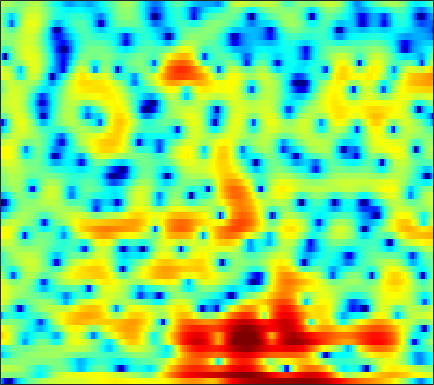

Values plotted in this chart, from the file beside it:
-9.0678, -11.39, -16.093, -26.512, -25.764, -15.881, -11.36, -9.1085, -6.8695, -5.1983, -3.9126, -3.0886, -2.1278, -1.3039, -0.75957, -0.12037, 0.43991, 0.81301, 1.253, 1.6278, 1.9598, 2.1786, 2.4278, 2.6316
0.4968, 0.3348, 0.1351, -0.01496, -0.08403, -0.1035, -0.08633, -0.07475, -0.09652, -0.1975, -0.4112, -0.6658, -1.154, -1.829, -2.457, -3.437, -4.456, -5.083, -5.404, -4.898, -3.75, -2.72, -1.362, -0.1441
2.434, 2.395, 2.317, 2.222, 2.139, 2.009, 1.848, 1.699, 1.448, 1.122, 0.7041, 0.3193, -0.2936, -1.028, -1.651, -2.538, -3.403, -3.919, -4.28, -4.148, -3.59, -3.014, -2.211, -1.472
-0.2934, -0.2673, -0.192, -0.07854, 0.0202, 0.1574, 0.2856, 0.3706, 0.4566, 0.5056, 0.5159, 0.4983, 0.4421, 0.3587, 0.2839, 0.184, 0.09566, 0.04371, 0.005568, -0.005153, 0.01889, 0.04542, 0.07903, 0.09226
-7.543, -6.782, -5.382, -4.013, -3.125, -2.161, -1.41, -0.9682, -0.5058, -0.163, 0.1065, 0.2676, 0.4365, 0.5701, 0.6553, 0.7543, 0.8446, 0.9009, 0.9668, 1.025, 1.075, 1.11, 1.142, 1.156
-5.086, -4.346, -3.133, -2.101, -1.516, -0.9908, -0.7111, -0.6302, -0.6334, -0.7192, -0.7966, -0.8036, -0.7215, -0.5308, -0.3372, -0.03964, 0.2556, 0.4469, 0.6449, 0.7793, 0.8469, 0.866, 0.8669, 0.8642
5.424, 4.975, 4.367, 3.675, 3.063, 2.074, 0.8065, -0.394, -2.418, -5.027, -7.998, -9.409, -8.446, -5.97, -4.306, -2.623, -1.455, -0.8575, -0.4183, -0.3356, -0.5895, -0.9817, -1.815, -2.946
6.973, 6.35, 5.471, 4.508, 3.697, 2.456, 0.9911, -0.2633, -2.125, -4.113, -5.883, -6.655, -6.66, -5.906, -5.188, -4.339, -3.767, -3.468, -3.23, -3.201, -3.404, -3.758, -4.58, -5.793
5.085, 4.538, 3.853, 3.179, 2.657, 1.92, 1.131, 0.5115, -0.3377, -1.205, -2.063, -2.677, -3.486, -4.304, -4.966, -5.964, -7.076, -7.859, -8.461, -8.152, -7.029, -5.994, -4.638, -3.434
-0.443, -0.3955, -0.1374, 0.09692, 0.1799, 0.1382, -0.06356, -0.3061, -0.7134, -1.171, -1.664, -2.07, -2.707, -3.564, -4.431, -5.935, -8.129, -10.38, -13.48, -12.48, -8.606, -6.048, -3.34, -1.234
-9.497, -6.449, -4.17, -3.184, -2.979, -3.238, -3.894, -4.54, -5.297, -5.543, -5.214, -4.741, -4.037, -3.422, -3.122, -2.807, -2.609, -2.475, -2.202, -1.708, -0.9986, -0.3657, 0.5352, 1.423
0.7148, 0.3223, -0.2112, -0.9651, -1.796, -3.462, -5.983, -8.793, -15.09, -19.1, -11.15, -7.697, -4.798, -2.881, -1.835, -0.8074, -0.03852, 0.4129, 0.905, 1.294, 1.625, 1.841, 2.075, 2.236
3.962, 3.478, 2.764, 1.979, 1.332, 0.3853, -0.5969, -1.291, -2.017, -2.303, -2.145, -1.822, -1.247, -0.6714, -0.2725, 0.1497, 0.4429, 0.6093, 0.7597, 0.8301, 0.8124, 0.7365, 0.5378, 0.1889
4.474, 4.121, 3.611, 3.064, 2.65, 2.106, 1.589, 1.236, 0.8359, 0.5195, 0.2546, 0.08311, -0.1129, -0.3286, -0.5106, -0.8005, -1.136, -1.407, -1.756, -2.039, -2.248, -2.368, -2.516, -2.74
4.551, 4.198, 3.689, 3.167, 2.791, 2.348, 1.97, 1.738, 1.48, 1.222, 0.9466, 0.6923, 0.2449, -0.375, -0.993, -2.019, -3.317, -4.486, -6.182, -7.533, -7.775, -7.176, -5.914, -4.682
3.947, 3.346, 2.446, 1.513, 0.8637, 0.2262, -0.00973, 0.07139, 0.4018, 0.8044, 1.12, 1.22, 1.097, 0.6625, 0.07092, -1.132, -2.925, -4.765, -8.244, -12.99, -13.53, -10.13, -6.394, -3.867
1.494, 0.567, -1.133, -3.666, -6.477, -12, -12.39, -8.019, -3.941, -1.358, 0.2731, 1.061, 1.672, 1.853, 1.762, 1.337, 0.6692, 0.07938, -0.7302, -1.37, -1.649, -1.597, -1.265, -0.7395
-1.176, -1.397, -2.013, -2.955, -3.761, -4.541, -4.299, -3.398, -1.785, -0.2189, 1.016, 1.697, 2.329, 2.645, 2.719, 2.618, 2.321, 1.983, 1.444, 0.8117, 0.1156, -0.4295, -1.163, -1.842
-3.644, -2.621, -1.653, -0.9874, -0.5901, -0.1161, 0.3777, 0.7783, 1.352, 1.91, 2.396, 2.7, 2.982, 3.109, 3.083, 2.916, 2.568, 2.183, 1.503, 0.6009, -0.5841, -1.708, -3.657, -6.412
-3.613, -2.386, -1.115, -0.1609, 0.3835, 0.9474, 1.378, 1.644, 1.936, 2.154, 2.315, 2.41, 2.462, 2.448, 2.37, 2.166, 1.841, 1.509, 0.909, 0.1231, -0.8704, -1.778, -3.197, -4.826
-0.4701, 0.04668, 0.6301, 1.076, 1.297, 1.472, 1.517, 1.487, 1.382, 1.252, 1.14, 1.064, 1.006, 0.9835, 0.9779, 0.929, 0.8203, 0.6739, 0.3816, -0.03223, -0.5511, -1.005, -1.658, -2.309
2.655, 2.799, 2.887, 2.808, 2.647, 2.254, 1.653, 1.063, 0.1466, -0.7941, -1.553, -1.872, -1.82, -1.432, -1.034, -0.5294, -0.178, -0.0316, 0.02876, -0.06297, -0.2864, -0.5113, -0.9042, -1.377
4.82, 4.884, 4.823, 4.547, 4.175, 3.381, 2.171, 0.8929, -1.479, -5.126, -11.02, -15.14, -9.73, -5.362, -3.435, -1.87, -1.033, -0.7375, -0.6071, -0.664, -0.7877, -0.8975, -1.098, -1.441
4.091, 4.345, 4.538, 4.54, 4.353, 3.857, 3.025, 2.163, 0.6553, -1.144, -2.818, -3.51, -3.307, -2.562, -2.022, -1.746, -2.052, -2.647, -3.905, -5.238, -5.744, -5.301, -4.116, -3.09
-0.05419, 0.6801, 1.47, 2.059, 2.355, 2.571, 2.573, 2.458, 2.171, 1.802, 1.379, 1.109, 0.7665, 0.336, -0.07571, -0.8941, -2.227, -3.705, -6.744, -11.61, -15.07, -11.05, -6.477, -3.725
-5.924, -4.71, -3.304, -2.123, -1.319, -0.4135, 0.3089, 0.7143, 1.117, 1.354, 1.449, 1.435, 1.292, 1.058, 0.7651, 0.2537, -0.4172, -0.9885, -1.733, -2.305, -2.456, -2.24, -1.612, -0.8127
-11.43, -10.58, -8.95, -6.981, -5.508, -3.752, -2.297, -1.416, -0.5053, 0.1343, 0.5766, 0.7692, 0.9098, 0.9444, 0.9172, 0.8292, 0.7309, 0.6552, 0.5849, 0.5745, 0.6467, 0.7555, 0.9498, 1.163
-21.46, -33.59, -17.46, -11.03, -8.02, -5.176, -3.183, -2.07, -1.01, -0.312, 0.08617, 0.2576, 0.3763, 0.4052, 0.4554, 0.5748, 0.7814, 0.9859, 1.292, 1.617, 1.915, 2.101, 2.276, 2.337
-8.185, -8.052, -6.957, -5.24, -3.913, -2.353, -1.149, -0.5051, 0.007508, 0.1555, -0.0773, -0.4366, -1.101, -1.78, -2.088, -1.98, -1.267, -0.4939, 0.6047, 1.583, 2.35, 2.774, 3.124, 3.224
-2.055, -1.633, -1.02, -0.3181, 0.1763, 0.7441, 1.123, 1.225, 1.077, 0.5251, -0.5238, -1.763, -4.279, -8.513, -14.29, -15.81, -7.734, -4.395, -1.449, 0.4714, 1.764, 2.42, 2.95, 3.152
-0.8496, -0.2426, 0.459, 1.011, 1.332, 1.617, 1.704, 1.628, 1.31, 0.7046, -0.1997, -1.095, -2.54, -4.043, -4.899, -5.025, -3.99, -2.868, -1.426, -0.2457, 0.6207, 1.077, 1.454, 1.58
-0.6893, 0.04366, 0.822, 1.372, 1.661, 1.876, 1.911, 1.83, 1.582, 1.197, 0.698, 0.2947, -0.2625, -0.7324, -0.9881, -1.143, -1.094, -0.9528, -0.7225, -0.4943, -0.3412, -0.289, -0.3045, -0.4202
0.4574, 1.11, 1.765, 2.206, 2.405, 2.49, 2.413, 2.256, 1.942, 1.559, 1.138, 0.8344, 0.4673, 0.1545, -0.02979, -0.2284, -0.3997, -0.5331, -0.7574, -1.061, -1.454, -1.8, -2.322, -2.832
2.494, 2.959, 3.386, 3.601, 3.604, 3.424, 3.03, 2.607, 1.909, 1.138, 0.4092, -0.05563, -0.4156, -0.5642, -0.5568, -0.5372, -0.579, -0.7365, -1.125, -1.788, -2.749, -3.689, -5.201, -6.847
4.347, 4.678, 4.94, 4.949, 4.779, 4.295, 3.456, 2.57, 0.9936, -1.079, -3.507, -5.054, -5.547, -4.206, -3.008, -1.748, -1.048, -0.8706, -1.102, -1.853, -3.188, -4.646, -7.391, -11.7
4.302, 4.654, 4.939, 4.983, 4.849, 4.368, 3.501, 2.534, 0.7075, -1.994, -5.932, -9.694, -10.21, -6.156, -3.852, -1.919, -0.896, -0.5658, -0.6524, -1.256, -2.349, -3.446, -5.23, -7.268
1.939, 2.468, 3.016, 3.389, 3.524, 3.498, 3.221, 2.836, 2.117, 1.219, 0.3226, -0.188, -0.5532, -0.4615, -0.2742, -0.01511, 0.1058, 0.02558, -0.2977, -0.9041, -1.771, -2.598, -3.906, -5.469
-1.559, -0.8736, 0.05058, 0.9369, 1.525, 2.192, 2.643, 2.839, 2.909, 2.82, 2.592, 2.393, 2.074, 1.747, 1.483, 1.109, 0.6616, 0.2728, -0.3022, -0.9401, -1.65, -2.254, -3.191, -4.281
-6.985, -6.556, -4.788, -2.475, -0.8703, 0.8618, 2.116, 2.779, 3.336, 3.572, 3.541, 3.347, 2.953, 2.346, 1.806, 0.9673, 0.03621, -0.6475, -1.524, -2.221, -2.698, -2.902, -3.055, -3.136
-13.89, -16.14, -8.824, -3.887, -1.413, 0.8945, 2.45, 3.236, 3.866, 4.084, 3.965, 3.633, 2.961, 1.949, 0.987, -0.5804, -2.487, -4.085, -6.297, -7.854, -7.857, -6.944, -5.303, -3.806
-1.898, -1.721, -0.9435, 0.2266, 1.165, 2.247, 3.069, 3.478, 3.735, 3.661, 3.252, 2.743, 1.716, 0.3465, -0.9447, -3.091, -5.801, -8.415, -13.21, -20.85, -17.67, -12.78, -8.605, -5.708
1.327, 1.528, 1.885, 2.321, 2.651, 3.026, 3.258, 3.312, 3.191, 2.817, 2.14, 1.449, 0.2138, -1.342, -2.723, -4.848, -7.136, -8.833, -10.79, -11.74, -11.38, -10.34, -8.408, -6.369
1.997, 2.264, 2.644, 2.983, 3.181, 3.367, 3.409, 3.328, 3.038, 2.518, 1.748, 0.9577, -0.3384, -1.995, -3.534, -5.979, -9.051, -11.98, -16.59, -18.9, -15.32, -12.44, -9.379, -6.924
0.9402, 1.508, 2.204, 2.765, 3.079, 3.335, 3.413, 3.343, 3.078, 2.607, 1.931, 1.267, 0.163, -1.253, -2.536, -4.597, -7.134, -9.306, -12.27, -13.51, -12.04, -10.3, -8.152, -6.271
-1.558, -0.1057, 1.286, 2.228, 2.698, 3.034, 3.124, 3.066, 2.868, 2.556, 2.125, 1.744, 1.099, 0.2721, -0.4466, -1.557, -2.803, -3.751, -4.877, -5.732, -6.219, -6.346, -6.188, -5.747
-0.7837, 0.6084, 1.877, 2.564, 2.782, 2.762, 2.466, 2.151, 1.736, 1.482, 1.445, 1.505, 1.587, 1.566, 1.396, 0.9519, 0.257, -0.4214, -1.522, -2.871, -4.479, -5.86, -7.787, -9.246
3.312, 3.477, 3.569, 3.378, 2.982, 2.072, 0.5973, -0.9402, -3.346, -4.557, -2.922, -1.135, 0.8647, 2.155, 2.684, 2.893, 2.608, 2.082, 0.9215, -0.7695, -3.131, -5.534, -10.22, -17.91
3.607, 3.21, 2.689, 2.182, 1.723, 0.781, -0.7558, -2.505, -5.715, -7.707, -4.567, -1.78, 0.8738, 2.545, 3.309, 3.769, 3.678, 3.275, 2.35, 0.9891, -0.7647, -2.291, -4.473, -6.526
-0.8173, -1.981, -2.77, -2.391, -1.73, -0.9265, -0.3936, -0.1509, 0.1168, 0.5439, 1.261, 1.945, 2.802, 3.491, 3.827, 3.965, 3.748, 3.35, 2.553, 1.435, 0.03665, -1.137, -2.895, -4.797
-6.63, -12.29, -21.08, -9.101, -5.336, -2.346, -0.4457, 0.5773, 1.601, 2.396, 3.039, 3.429, 3.833, 4.059, 4.092, 3.933, 3.525, 3.058, 2.209, 1.109, -0.2451, -1.4, -3.141, -5.079
-2.093, -2.888, -3.271, -2.72, -1.919, -0.7085, 0.4317, 1.174, 2.013, 2.684, 3.188, 3.457, 3.677, 3.709, 3.601, 3.282, 2.747, 2.198, 1.254, 0.07886, -1.319, -2.529, -4.321, -6.367
0.3568, 0.1016, -0.04974, 0.0205, 0.2065, 0.6123, 1.111, 1.509, 2.036, 2.499, 2.868, 3.065, 3.189, 3.145, 2.989, 2.598, 1.985, 1.367, 0.3424, -0.9256, -2.423, -3.696, -5.556, -7.54
1.111, 0.8607, 0.5844, 0.4255, 0.4161, 0.5621, 0.8842, 1.22, 1.727, 2.236, 2.681, 2.935, 3.133, 3.147, 3.022, 2.65, 2.031, 1.397, 0.3123, -1.061, -2.751, -4.234, -6.505, -9.056
1.007, 0.4561, -0.3805, -1.169, -1.575, -1.664, -1.128, -0.4303, 0.6466, 1.694, 2.572, 3.084, 3.56, 3.777, 3.767, 3.526, 3.017, 2.454, 1.435, 0.08775, -1.636, -3.22, -5.858, -9.389
0.1621, -0.9139, -2.999, -6.166, -9.529, -12.4, -8.007, -4.756, -1.639, 0.5238, 2.047, 2.884, 3.659, 4.101, 4.235, 4.173, 3.843, 3.42, 2.631, 1.577, 0.2598, -0.8878, -2.63, -4.518
-0.3243, -1.182, -2.772, -4.853, -6.44, -7.303, -5.756, -3.967, -1.758, -0.004069, 1.332, 2.091, 2.836, 3.311, 3.503, 3.546, 3.357, 3.072, 2.515, 1.78, 0.8922, 0.1464, -0.8891, -1.918
0.406, 0.1179, -0.3758, -0.8953, -1.204, -1.368, -1.202, -0.8914, -0.3173, 0.328, 0.9674, 1.406, 1.913, 2.294, 2.478, 2.564, 2.456, 2.25, 1.803, 1.191, 0.453, -0.1646, -1.013, -1.845
1.792, 1.75, 1.583, 1.336, 1.111, 0.7944, 0.4714, 0.2579, 0.04851, 0.002441, 0.1784, 0.4764, 0.9885, 1.51, 1.827, 2.084, 2.093, 1.914, 1.434, 0.6895, -0.2615, -1.046, -2.113, -3.067
